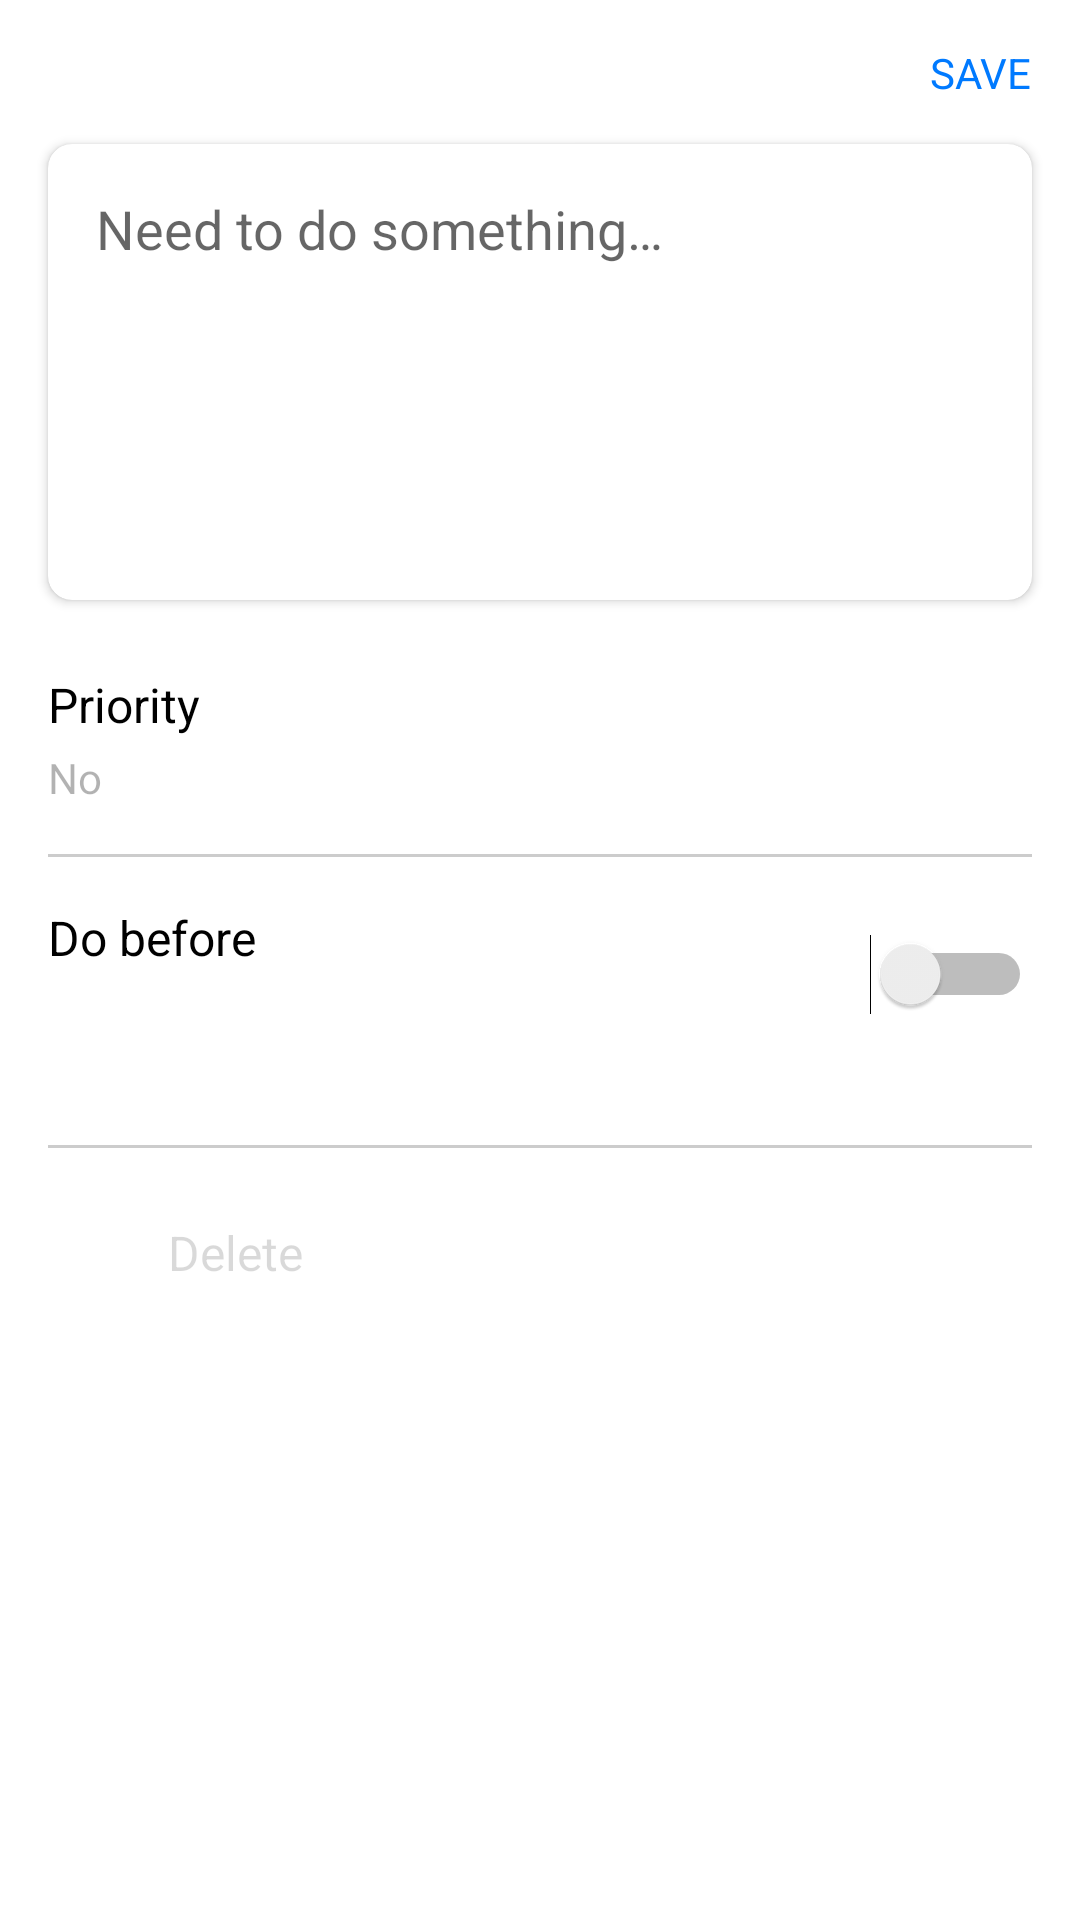

Write the Android layout XML for this screen, with the resource values it uses.
<!-- AndroidManifest.xml: application theme Theme.YandexToDoApp -->
<!-- res/layout/fragment_new_task.xml -->
<?xml version="1.0" encoding="utf-8"?>
<androidx.coordinatorlayout.widget.CoordinatorLayout
    xmlns:android="http://schemas.android.com/apk/res/android"
    xmlns:app="http://schemas.android.com/apk/res-auto"
    xmlns:tools="http://schemas.android.com/tools"
    android:layout_width="match_parent"
    android:layout_height="match_parent"
    tools:context=".ui.fragment.NewTaskFragment">
    
    <androidx.appcompat.widget.Toolbar
        android:layout_width="match_parent"
        android:layout_height="?attr/actionBarSize" />

    <androidx.core.widget.NestedScrollView
        android:layout_width="match_parent"
        android:layout_height="match_parent"
        app:layout_behavior="com.google.android.material.appbar.AppBarLayout$ScrollingViewBehavior">


        <androidx.constraintlayout.widget.ConstraintLayout
            android:layout_width="match_parent"
            android:layout_height="wrap_content">

            <ImageButton
                android:id="@+id/close_image_button"
                android:layout_width="wrap_content"
                android:layout_height="wrap_content"
                android:layout_marginStart="16dp"
                android:layout_marginTop="24dp"
                android:background="@null"
                android:src="@drawable/close"
                app:tint="@color/primary"
                app:layout_constraintStart_toStartOf="parent"
                app:layout_constraintTop_toTopOf="parent" />

            <TextView
                android:id="@+id/save_task_text"
                android:layout_width="wrap_content"
                android:layout_height="wrap_content"
                android:layout_marginEnd="16dp"
                android:text="@string/save"
                android:textAllCaps="true"
                android:textColor="@color/blue"
                android:textSize="14sp"
                app:layout_constraintBottom_toBottomOf="@+id/close_image_button"
                app:layout_constraintEnd_toEndOf="parent"
                app:layout_constraintTop_toTopOf="@+id/close_image_button" />

            <androidx.cardview.widget.CardView
                android:id="@+id/cardView"
                android:layout_width="match_parent"
                android:layout_height="wrap_content"
                android:layout_marginStart="16dp"
                android:layout_marginTop="24dp"
                android:layout_marginEnd="16dp"
                android:elevation="16dp"
                android:minHeight="120dp"
                app:cardCornerRadius="8dp"
                app:layout_constraintEnd_toEndOf="parent"
                app:layout_constraintStart_toStartOf="parent"
                app:layout_constraintTop_toBottomOf="@+id/close_image_button">

                <EditText
                    android:id="@+id/new_edit_text"
                    android:layout_width="match_parent"
                    android:layout_height="match_parent"
                    android:layout_margin="16dp"
                    android:background="@null"
                    android:gravity="top|start"
                    android:hint="@string/need_to_do_something"
                    android:inputType="textMultiLine"
                    android:minHeight="120dp" />

            </androidx.cardview.widget.CardView>

            <TextView
                android:id="@+id/priority_label_text"
                android:layout_width="wrap_content"
                android:layout_height="wrap_content"
                android:layout_marginStart="16dp"
                android:layout_marginTop="24dp"
                android:text="@string/priority"
                android:textColor="@color/primary"
                android:textSize="16sp"
                app:layout_constraintStart_toStartOf="parent"
                app:layout_constraintTop_toBottomOf="@+id/cardView" />

            <TextView
                android:id="@+id/priority_text"
                android:layout_width="wrap_content"
                android:layout_height="wrap_content"
                android:layout_marginStart="16dp"
                android:layout_marginTop="4dp"
                android:text="@string/no"
                android:textColor="@color/tertiary"
                android:textSize="14sp"
                app:layout_constraintStart_toStartOf="parent"
                app:layout_constraintTop_toBottomOf="@+id/priority_label_text" />

            <Switch
                android:id="@+id/date_switch"
                android:layout_width="wrap_content"
                android:layout_height="wrap_content"
                android:layout_marginEnd="16dp"
                app:layout_constraintBottom_toBottomOf="@+id/date_set_text"
                app:layout_constraintEnd_toEndOf="parent"
                app:layout_constraintTop_toTopOf="@+id/date_label_text"
                app:layout_constraintVertical_bias="0.555"
                tools:ignore="UseSwitchCompatOrMaterialXml" />

            <com.google.android.material.divider.MaterialDivider
                android:id="@+id/divider"
                android:layout_width="match_parent"
                android:layout_height="wrap_content"
                android:layout_marginStart="16dp"
                android:layout_marginTop="16dp"
                android:layout_marginEnd="16dp"
                app:dividerColor="@color/separator"
                app:layout_constraintEnd_toEndOf="parent"
                app:layout_constraintStart_toStartOf="parent"
                app:layout_constraintTop_toBottomOf="@+id/priority_text" />

            <TextView
                android:id="@+id/date_label_text"
                android:layout_width="wrap_content"
                android:layout_height="wrap_content"
                android:layout_marginStart="16dp"
                android:layout_marginTop="16dp"
                android:text="@string/do_before"
                android:textColor="@color/primary"
                android:textSize="16sp"
                app:layout_constraintStart_toStartOf="parent"
                app:layout_constraintTop_toBottomOf="@+id/divider" />

            <TextView
                android:id="@+id/date_set_text"
                android:layout_width="wrap_content"
                android:layout_height="wrap_content"
                android:layout_marginStart="16dp"
                android:layout_marginTop="4dp"
                android:textColor="@color/blue"
                android:textSize="14sp"
                android:visibility="visible"
                app:layout_constraintStart_toStartOf="parent"
                app:layout_constraintTop_toBottomOf="@+id/date_label_text" />

            <com.google.android.material.divider.MaterialDivider
                android:id="@+id/divider2"
                android:layout_width="match_parent"
                android:layout_height="wrap_content"
                android:layout_marginStart="16dp"
                android:layout_marginTop="96dp"
                android:layout_marginEnd="16dp"
                app:dividerColor="@color/separator"
                app:layout_constraintEnd_toEndOf="parent"
                app:layout_constraintStart_toStartOf="parent"
                app:layout_constraintTop_toBottomOf="@+id/divider" />

            <ImageButton
                android:id="@+id/delete_image_button"
                android:layout_width="wrap_content"
                android:layout_height="wrap_content"
                android:layout_marginStart="16dp"
                android:layout_marginTop="24dp"
                android:layout_marginBottom="16dp"
                android:background="@null"
                android:contentDescription="TODO"
                android:minWidth="24dp"
                android:minHeight="24dp"
                android:src="@drawable/delete"
                app:layout_constraintBottom_toBottomOf="parent"
                app:layout_constraintStart_toStartOf="parent"
                app:layout_constraintTop_toBottomOf="@+id/divider2"
                app:tint="@color/disable" />

            <TextView
                android:id="@+id/delete_text"
                android:layout_width="wrap_content"
                android:layout_height="wrap_content"
                android:layout_marginStart="16dp"
                android:text="@string/delete"
                android:textColor="@color/disable"
                android:textSize="16sp"
                app:layout_constraintStart_toEndOf="@+id/delete_image_button"
                app:layout_constraintTop_toTopOf="@+id/delete_image_button" />

        </androidx.constraintlayout.widget.ConstraintLayout>

    </androidx.core.widget.NestedScrollView>

</androidx.coordinatorlayout.widget.CoordinatorLayout>
<!-- resources referenced by this layout -->
<resources>
  <color name="blue">#FF007AFF</color>
  <color name="disable">#26000000</color>
  <color name="primary">#FF000000</color>
  <color name="separator">#33000000</color>
  <color name="tertiary">#4D000000</color>
  <string name="delete">Delete</string>
  <string name="do_before">Do before</string>
  <string name="need_to_do_something">Need to do something…</string>
  <string name="no">No</string>
  <string name="priority">Priority</string>
  <string name="save">Save</string>
  <style name="Theme.YandexToDoApp" parent="Theme.MaterialComponents.DayNight.NoActionBar">
          
          <item name="colorPrimary">@color/back_primary</item>
          <item name="android:textColorPrimary">@color/primary</item>
          <item name="colorPrimaryVariant">@color/blue</item>
          <item name="colorOnPrimary">@color/primary</item>
          
          <item name="colorSecondary">@color/green</item>
          <item name="colorSecondaryVariant">@color/blue</item>
          <item name="colorOnSecondary">@color/secondary</item>
          
          <item name="android:statusBarColor">?attr/colorPrimaryVariant</item>
          
  
      </style>
  <color name="back_primary">#FFF7F6F2</color>
  <color name="green">#FF34C759</color>
  <color name="secondary">#99000000</color>
</resources>
